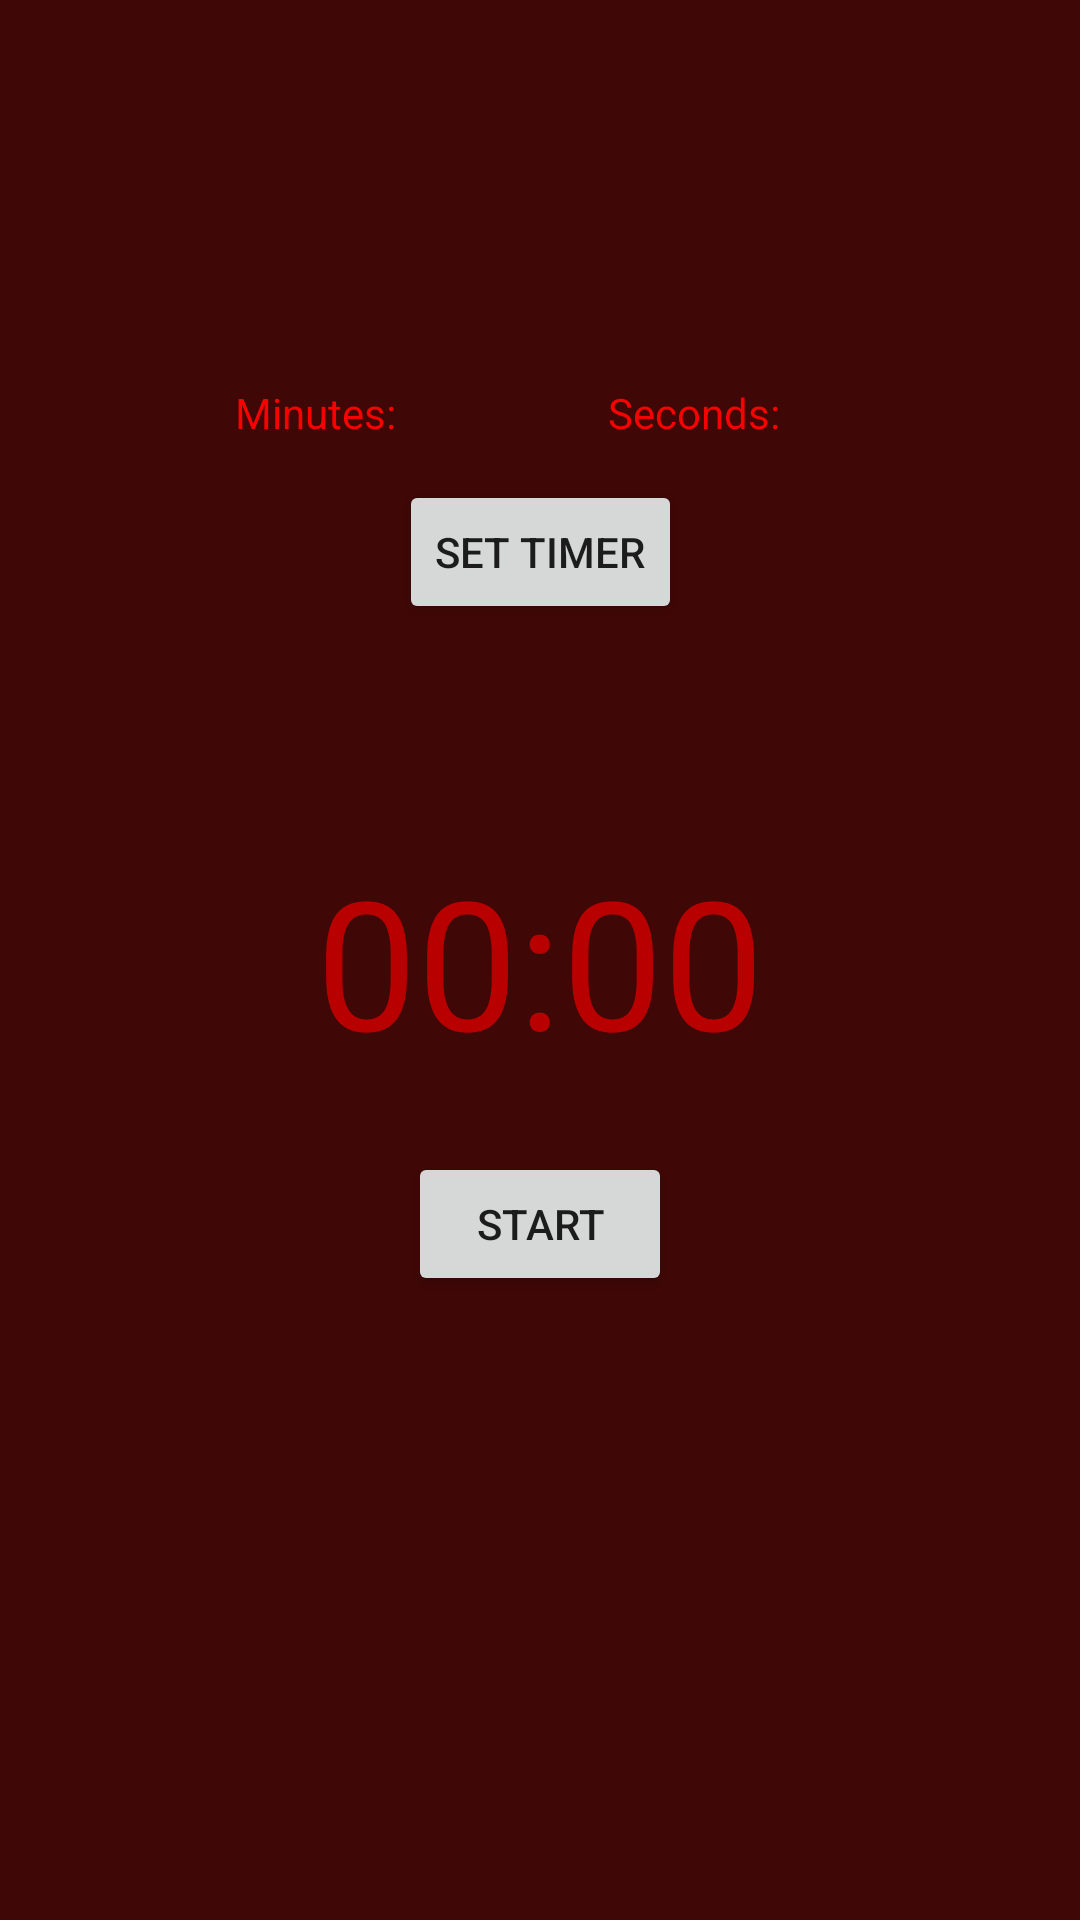

The Android layout XML behind this screen, and the referenced resources:
<!-- AndroidManifest.xml: application theme AppTheme -->
<!-- res/layout/activity_timer.xml -->
<?xml version="1.0" encoding="utf-8"?>
<androidx.constraintlayout.widget.ConstraintLayout xmlns:android="http://schemas.android.com/apk/res/android"
    xmlns:app="http://schemas.android.com/apk/res-auto"
    xmlns:tools="http://schemas.android.com/tools"
    android:layout_width="match_parent"
    android:layout_height="match_parent"
    android:background="@color/theme2ColorPrimaryDark"
    android:orientation="vertical">

    <Button
        android:id="@+id/btn_start_pause"
        android:layout_width="wrap_content"
        android:layout_height="wrap_content"
        android:layout_marginTop="24dp"
        android:text="start"
        app:layout_constraintEnd_toEndOf="parent"
        app:layout_constraintStart_toStartOf="parent"
        app:layout_constraintTop_toBottomOf="@+id/textView_Countdown" />

    <Button
        android:id="@+id/btn_reset"
        android:layout_width="wrap_content"
        android:layout_height="wrap_content"
        android:layout_marginTop="16dp"
        android:text="reset"
        android:visibility="invisible"
        app:layout_constraintEnd_toEndOf="parent"
        app:layout_constraintHorizontal_bias="0.498"
        app:layout_constraintStart_toStartOf="parent"
        app:layout_constraintTop_toBottomOf="@+id/btn_start_pause"
        tools:visibility="visible" />

    <TextView
        android:id="@+id/textView_Countdown"
        android:layout_width="wrap_content"
        android:layout_height="wrap_content"
        android:text="00:00"
        android:textColor="@color/theme2ColorLight"
        android:textSize="60sp"
        app:layout_constraintBottom_toBottomOf="parent"
        app:layout_constraintEnd_toEndOf="parent"
        app:layout_constraintStart_toStartOf="parent"
        app:layout_constraintTop_toTopOf="parent" />

    <TextView
        android:id="@+id/textView_enterSeconds"
        android:layout_width="wrap_content"
        android:layout_height="wrap_content"
        android:layout_marginEnd="12dp"
        android:text="Seconds:"
        android:textColor="@color/theme2ColorAccent"
        app:layout_constraintEnd_toStartOf="@+id/spinner_Seconds"
        app:layout_constraintTop_toTopOf="@+id/spinner_Seconds" />

    <TextView
        android:id="@+id/textView_EnterMinutes"
        android:layout_width="wrap_content"
        android:layout_height="wrap_content"
        android:layout_marginEnd="12dp"
        android:text="Minutes:"
        android:textColor="@color/theme2ColorAccent"
        app:layout_constraintEnd_toStartOf="@+id/spinner_Minutes"
        app:layout_constraintTop_toTopOf="@+id/spinner_Minutes" />

    <Spinner
        android:id="@+id/spinner_Minutes"
        android:layout_width="wrap_content"
        android:layout_height="wrap_content"
        android:layout_marginTop="128dp"
        android:layout_marginEnd="216dp"
        android:background="@drawable/btn_rounded_corners_red"
        android:entries="@array/spinnerMinutes"
        app:layout_constraintEnd_toEndOf="parent"
        app:layout_constraintTop_toTopOf="parent" />

    <Spinner
        android:id="@+id/spinner_Seconds"
        android:layout_width="wrap_content"
        android:layout_height="wrap_content"
        android:layout_marginEnd="88dp"
        android:background="@drawable/btn_rounded_corners_red"
        android:entries="@array/spinnerSeconds"
        app:layout_constraintEnd_toEndOf="parent"
        app:layout_constraintTop_toTopOf="@+id/spinner_Minutes" />

    <Button
        android:id="@+id/btn_setTimer"
        android:layout_width="wrap_content"
        android:layout_height="wrap_content"
        android:layout_marginTop="32dp"
        android:text="Set Timer"
        app:layout_constraintEnd_toEndOf="parent"
        app:layout_constraintStart_toStartOf="parent"
        app:layout_constraintTop_toBottomOf="@+id/spinner_Minutes" />

</androidx.constraintlayout.widget.ConstraintLayout>
<!-- resources referenced by this layout -->
<resources>
  <color name="theme2ColorAccent">#F50302</color>
  <color name="theme2ColorLight">#B80000</color>
  <color name="theme2ColorPrimaryDark">#3F0706</color>
  <!-- drawable btn_rounded_corners_red (drawable) -->
  <?xml version="1.0" encoding="utf-8"?>
  <shape xmlns:android="http://schemas.android.com/apk/res/android">
      <corners android:radius="24dp"/>
      <solid android:color="@color/theme2ColorPrimary"/>
  </shape>
  <style name="AppTheme" parent="Theme.AppCompat.Light.NoActionBar">
          
          <item name="colorPrimary">@color/theme1ColorPrimary</item>
          <item name="colorPrimaryDark">@color/theme1ColorPrimaryDark</item>
          <item name="colorAccent">@color/theme1ColorAccent</item>
  
  
      </style>
  <color name="theme2ColorPrimary">#970002</color>
  <color name="theme1ColorPrimary">#4F5D75</color>
  <color name="theme1ColorPrimaryDark">#2D3142</color>
  <color name="theme1ColorAccent">#EF8354</color>
</resources>
